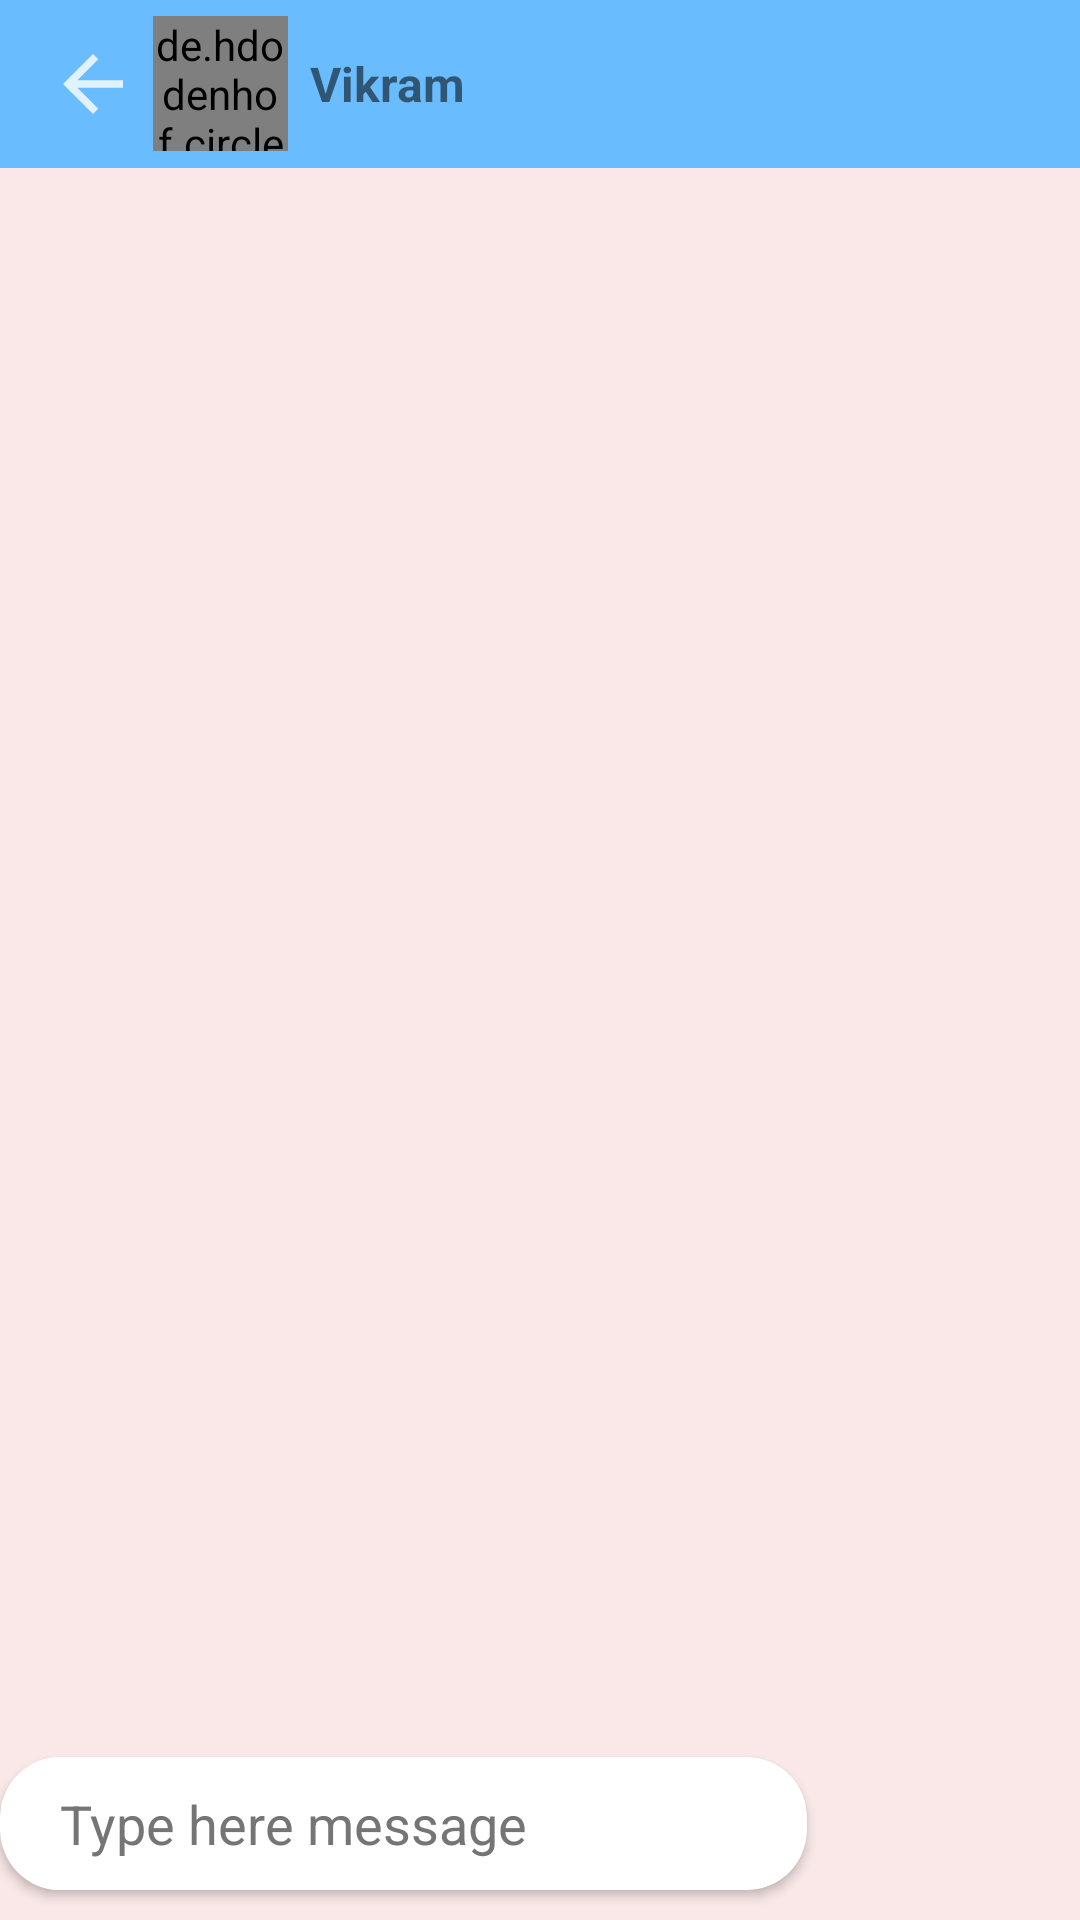

Layout XML and referenced resources for this Android screen:
<!-- AndroidManifest.xml: application theme Theme.Chatmates1 -->
<!-- res/layout/activity_chat.xml -->
<?xml version="1.0" encoding="utf-8"?>
<RelativeLayout xmlns:android="http://schemas.android.com/apk/res/android"
    xmlns:app="http://schemas.android.com/apk/res-auto"
    xmlns:tools="http://schemas.android.com/tools"
    android:layout_width="match_parent"
    android:layout_height="match_parent"
    android:background="@color/whitee"
    tools:context=".Activities.ChatActivity">

    <com.google.android.material.appbar.AppBarLayout
        android:layout_width="match_parent"
        android:id="@+id/appBarchat"
        android:layout_height="wrap_content">


        <androidx.appcompat.widget.Toolbar
            android:id="@+id/toolbar"
            android:layout_width="match_parent"
            android:layout_height="wrap_content"
            android:background="@color/bgLogin"
            android:minHeight="?attr/actionBarSize"
            android:theme="?attr/actionBarTheme"
            tools:ignore="InvalidId">

            <ImageView
                android:id="@+id/backArrow"
                android:layout_width="30dp"
                android:layout_height="35dp"
                android:contentDescription="@string/to_got_main_activity"
                android:onClick="GoingBackToMainActivity"
                android:src="@drawable/arrow_back"

                tools:ignore="ImageContrastCheck,UsingOnClickInXml" />

            <androidx.constraintlayout.widget.ConstraintLayout
                android:layout_width="wrap_content"
                android:layout_height="match_parent">

                <de.hdodenhof.circleimageview.CircleImageView
                    android:id="@+id/profile_image"
                    android:layout_width="45dp"
                    android:layout_height="45dp"
                    android:layout_margin="5dp"
                    android:src="@drawable/user"
                    app:civ_border_color="@color/white"
                    app:civ_border_overlay="true"


                    app:layout_constraintBottom_toBottomOf="parent"
                    app:layout_constraintStart_toStartOf="parent"
                    app:layout_constraintTop_toTopOf="parent" />

                <LinearLayout
                    android:layout_width="208dp"
                    android:layout_height="48dp"

                    android:gravity="center"
                    android:orientation="vertical"
                    app:layout_constraintBottom_toBottomOf="parent"
                    app:layout_constraintEnd_toEndOf="parent"
                    app:layout_constraintStart_toEndOf="@+id/profile_image"
                    app:layout_constraintTop_toTopOf="parent">

                    <TextView
                        android:id="@+id/userName"
                        android:layout_width="match_parent"
                        android:layout_height="wrap_content"
                        android:layout_marginStart="5dp"
                        android:maxLines="1"
                        android:singleLine="true"
                        android:text="@string/vikram"
                        android:textSize="16sp"
                        android:textStyle="bold" />

                    <TextView
                        android:id="@+id/online"
                        android:layout_width="match_parent"
                        android:layout_height="0dp"
                        android:layout_marginStart="5dp"
                        android:layout_marginTop="2dp"
                        android:layout_weight="1"
                        android:text="online"
                        android:visibility="gone"
                        tools:ignore="HardcodedText" />

                </LinearLayout>
            </androidx.constraintlayout.widget.ConstraintLayout>
        </androidx.appcompat.widget.Toolbar>
    </com.google.android.material.appbar.AppBarLayout>


    <androidx.recyclerview.widget.RecyclerView
        android:id="@+id/chatRecycler2"
        android:layout_width="match_parent"
        android:layout_height="match_parent"
        android:layout_above="@+id/cardView"
        android:layout_below="@+id/appBarchat"
        android:layout_marginBottom="5dp"
        android:background="@color/whitee"
        android:visibility="visible">


    </androidx.recyclerview.widget.RecyclerView>

    <androidx.cardview.widget.CardView
        android:id="@+id/cardView"
        android:layout_width="match_parent"
        android:layout_height="wrap_content"
        android:layout_alignParentBottom="true"
        android:layout_marginEnd="8dp"
        android:layout_toStartOf="@id/constraint"
        android:layout_marginBottom="10dp"
        android:background="@color/whitee"
        app:cardBackgroundColor="@color/white"
        app:cardCornerRadius="20dp">

        <EditText
            android:id="@+id/chatText"
            android:layout_width="240dp"
            android:layout_height="wrap_content"
            android:layout_alignParentStart="true"
            android:layout_marginStart="10dp"
            android:layout_marginEnd="0dp"
            android:autofillHints="Type here message"
            android:background="@color/white"
            android:gravity="top|start"
            android:hint="@string/type_here_message"
            android:inputType="textMultiLine"
            android:maxWidth="18dp"
            android:maxHeight="105dp"
            android:padding="10dp"
            android:textColor="@color/black"
            android:textColorHint="#757575"
            tools:ignore="TouchTargetSizeCheck" />

    </androidx.cardview.widget.CardView>

    <androidx.constraintlayout.widget.ConstraintLayout
        android:id="@+id/constraint"
        android:layout_width="wrap_content"
        android:layout_height="wrap_content"
        android:layout_alignParentEnd="true"
        android:layout_alignParentBottom="true">

        <ImageView
            android:id="@+id/attachFile"
            android:layout_width="30dp"
            android:layout_height="30dp"
            android:layout_marginBottom="5dp"
            android:contentDescription="@string/todo"
            android:src="@drawable/attachment"
            android:layout_marginEnd="8dp"
            app:layout_constraintBottom_toBottomOf="parent"
            app:layout_constraintEnd_toStartOf="@+id/sendBtn"
            app:layout_constraintStart_toStartOf="parent"
            app:layout_constraintTop_toTopOf="parent" />

        <ImageView
            android:id="@+id/sendBtn"
            android:layout_width="30dp"
            android:layout_height="50dp"
            android:layout_marginEnd="15dp"
            android:layout_marginBottom="5dp"
            android:contentDescription="@string/message_send"
            android:src="@drawable/send"
            app:layout_constraintBottom_toBottomOf="parent"
            app:layout_constraintEnd_toEndOf="parent"
            app:layout_constraintTop_toTopOf="parent" />

    </androidx.constraintlayout.widget.ConstraintLayout>


</RelativeLayout>
<!-- resources referenced by this layout -->
<resources>
  <color name="bgLogin">#69BCFD</color>
  <color name="black">#FF000000</color>
  <color name="white">#FFFFFFFF</color>
  <color name="whitee">#FAE8E8</color>
  <!-- drawable arrow_back (drawable) -->
  <vector android:alpha="0.8" android:height="24dp" android:tint="#FFFFFF"
      android:viewportHeight="24" android:viewportWidth="24"
      android:width="24dp" xmlns:android="http://schemas.android.com/apk/res/android">
      <path android:fillColor="@android:color/white" android:pathData="M20,11H7.83l5.59,-5.59L12,4l-8,8 8,8 1.41,-1.41L7.83,13H20v-2z"/>
  </vector>
  <string name="message_send">message send</string>
  <string name="to_got_main_activity">To got main activity</string>
  <string name="todo">TODO</string>
  <string name="type_here_message">Type here message</string>
  <string name="vikram">Vikram</string>
  <style name="Theme.Chatmates1" parent="Theme.MaterialComponents.DayNight.NoActionBar">
          
          <item name="colorPrimary">@color/purple_500</item>
          <item name="colorPrimaryVariant">@color/bgLogin</item>
          <item name="colorOnPrimary">@color/purple_200</item>
          
          <item name="colorSecondary">@color/black</item>
          <item name="colorSecondaryVariant">@android:color/darker_gray</item>
          <item name="colorOnSecondary">@android:color/holo_orange_dark</item>
          
          <item name="android:statusBarColor">?attr/colorPrimaryVariant</item>
          
      </style>
  <color name="purple_500">#FF6200EE</color>
  <color name="purple_200">#FFBB86FC</color>
</resources>
